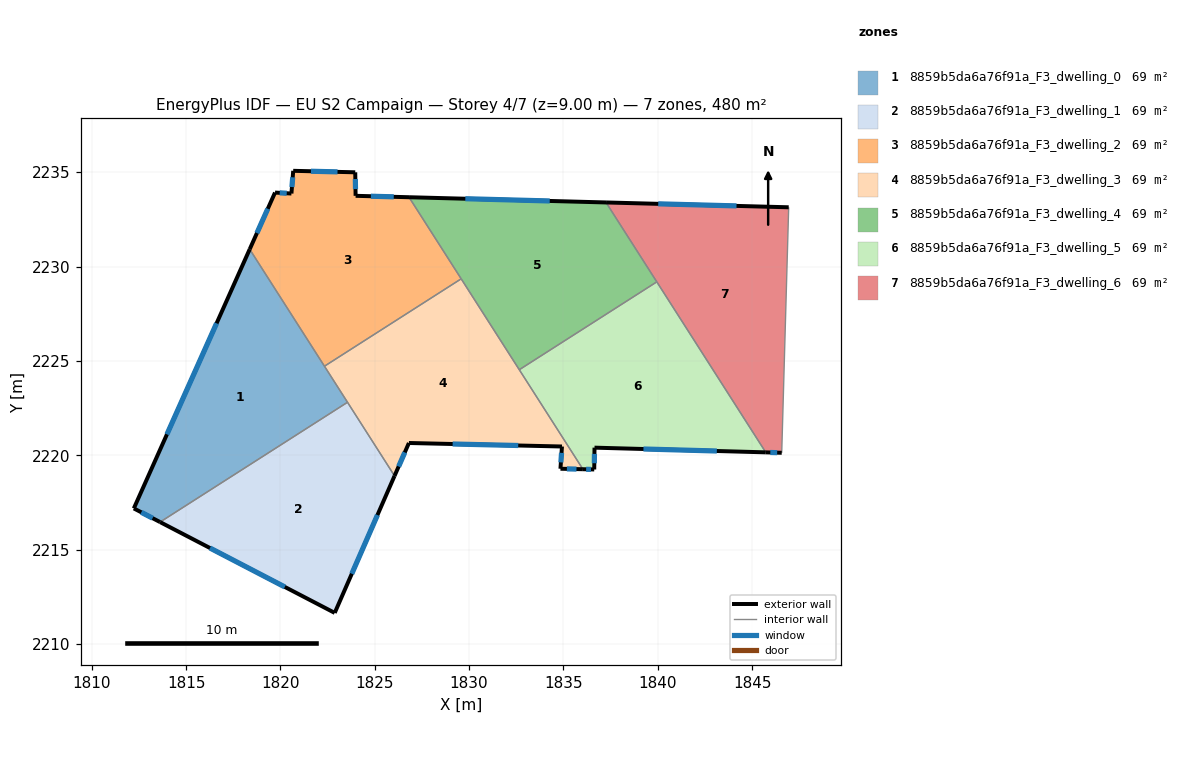
=== STOREY PLAN SPEC (per zone: floor XY polygon, exterior-wall plan segments, windows/doors) ===
zone 1: 8859b5da6a76f91a_F3_dwelling_0  (68.5 m²)
  floor: (1818.37, 2230.92) (1823.55, 2222.80) (1813.62, 2216.46) (1812.23, 2217.18)
  exterior wall: (1812.23, 2217.18) – (1813.62, 2216.46)  [1.6 m]
    window: (1812.63, 2216.97) – (1813.22, 2216.66)  [0.9 m²]
  exterior wall: (1818.37, 2230.92) – (1812.23, 2217.18)  [15.0 m]
    window: (1816.62, 2226.99) – (1813.98, 2221.10)  [8.3 m²]
  interior walls: 3
zone 2: 8859b5da6a76f91a_F3_dwelling_1  (68.5 m²)
  floor: (1823.55, 2222.80) (1826.05, 2218.90) (1822.88, 2211.64) (1813.62, 2216.46)
  exterior wall: (1813.62, 2216.46) – (1822.88, 2211.64)  [10.4 m]
    window: (1816.27, 2215.08) – (1820.23, 2213.02)  [5.7 m²]
  exterior wall: (1822.88, 2211.64) – (1826.05, 2218.90)  [7.9 m]
    window: (1823.78, 2213.72) – (1825.14, 2216.83)  [4.4 m²]
  interior walls: 2
zone 3: 8859b5da6a76f91a_F3_dwelling_2  (68.5 m²)
  floor: (1826.82, 2233.67) (1829.58, 2229.35) (1822.33, 2224.72) (1818.37, 2230.92) (1819.71, 2233.92) (1820.58, 2233.87) (1820.68, 2235.07) (1823.97, 2234.99) (1823.98, 2233.75)
  exterior wall: (1820.58, 2233.87) – (1819.71, 2233.92)  [0.9 m]
    window: (1820.33, 2233.88) – (1819.96, 2233.90)  [0.5 m²]
  exterior wall: (1820.68, 2235.07) – (1820.58, 2233.87)  [1.2 m]
    window: (1820.65, 2234.73) – (1820.61, 2234.21)  [0.7 m²]
  exterior wall: (1823.97, 2234.99) – (1820.68, 2235.07)  [3.3 m]
    window: (1823.03, 2235.02) – (1821.62, 2235.05)  [1.8 m²]
  exterior wall: (1823.98, 2233.75) – (1823.97, 2234.99)  [1.2 m]
    window: (1823.98, 2234.10) – (1823.97, 2234.64)  [0.7 m²]
  exterior wall: (1826.82, 2233.67) – (1823.98, 2233.75)  [2.8 m]
    window: (1826.01, 2233.69) – (1824.79, 2233.73)  [1.6 m²]
  exterior wall: (1819.71, 2233.92) – (1818.37, 2230.92)  [3.3 m]
    window: (1819.33, 2233.06) – (1818.75, 2231.77)  [1.8 m²]
  interior walls: 3
zone 4: 8859b5da6a76f91a_F3_dwelling_3  (68.5 m²)
  floor: (1829.58, 2229.35) (1836.03, 2219.26) (1834.84, 2219.28) (1834.92, 2220.46) (1826.81, 2220.65) (1826.05, 2218.90) (1822.33, 2224.72)
  exterior wall: (1826.05, 2218.90) – (1826.81, 2220.65)  [1.9 m]
    window: (1826.27, 2219.40) – (1826.59, 2220.15)  [1.0 m²]
  exterior wall: (1834.84, 2219.28) – (1836.03, 2219.26)  [1.2 m]
    window: (1835.18, 2219.27) – (1835.69, 2219.26)  [0.7 m²]
  exterior wall: (1834.92, 2220.46) – (1834.84, 2219.28)  [1.2 m]
    window: (1834.90, 2220.12) – (1834.86, 2219.62)  [0.7 m²]
  exterior wall: (1826.81, 2220.65) – (1834.92, 2220.46)  [8.1 m]
    window: (1829.13, 2220.59) – (1832.60, 2220.51)  [4.5 m²]
  interior walls: 5
zone 5: 8859b5da6a76f91a_F3_dwelling_4  (68.5 m²)
  floor: (1837.26, 2233.39) (1839.95, 2229.19) (1832.66, 2224.53) (1826.82, 2233.67)
  exterior wall: (1837.26, 2233.39) – (1826.82, 2233.67)  [10.4 m]
    window: (1834.27, 2233.47) – (1829.80, 2233.59)  [5.8 m²]
  interior walls: 4
zone 6: 8859b5da6a76f91a_F3_dwelling_5  (68.5 m²)
  floor: (1839.95, 2229.19) (1845.72, 2220.15) (1836.65, 2220.40) (1836.63, 2219.24) (1836.03, 2219.26) (1832.66, 2224.53)
  exterior wall: (1836.63, 2219.24) – (1836.65, 2220.40)  [1.2 m]
    window: (1836.64, 2219.57) – (1836.64, 2220.07)  [0.6 m²]
  exterior wall: (1836.03, 2219.26) – (1836.63, 2219.24)  [0.6 m]
    window: (1836.20, 2219.25) – (1836.46, 2219.25)  [0.3 m²]
  exterior wall: (1836.65, 2220.40) – (1845.72, 2220.15)  [9.1 m]
    window: (1839.24, 2220.33) – (1843.13, 2220.22)  [5.0 m²]
  interior walls: 3
zone 7: 8859b5da6a76f91a_F3_dwelling_6  (68.5 m²)
  floor: (1846.94, 2233.14) (1846.57, 2220.13) (1845.72, 2220.15) (1837.26, 2233.39)
  exterior wall: (1846.94, 2233.14) – (1837.26, 2233.39)  [9.7 m]
    window: (1844.17, 2233.21) – (1840.02, 2233.32)  [5.3 m²]
  exterior wall: (1845.72, 2220.15) – (1846.57, 2220.13)  [0.8 m]
    window: (1845.96, 2220.14) – (1846.33, 2220.13)  [0.5 m²]
  interior walls: 3

=== DERIVED (storey summary) ===
Building: EU S2 Campaign
Storey: 4 of 7  (floor level z = 9.00 m)
Storey gross floor area: 479.6 m²
Zones on this storey: 7
  - 8859b5da6a76f91a_F3_dwelling_0: floor 68.5 m²; exterior wall 16.6 m (49.8 m²); 2 window(s) 9.2 m²; WWR 18.4%
  - 8859b5da6a76f91a_F3_dwelling_1: floor 68.5 m²; exterior wall 18.4 m (55.1 m²); 2 window(s) 10.1 m²; WWR 18.4%
  - 8859b5da6a76f91a_F3_dwelling_2: floor 68.5 m²; exterior wall 12.7 m (38.2 m²); 6 window(s) 7.0 m²; WWR 18.4%
  - 8859b5da6a76f91a_F3_dwelling_3: floor 68.5 m²; exterior wall 12.4 m (37.2 m²); 4 window(s) 6.8 m²; WWR 18.4%
  - 8859b5da6a76f91a_F3_dwelling_4: floor 68.5 m²; exterior wall 10.4 m (31.3 m²); 1 window(s) 5.8 m²; WWR 18.4%
  - 8859b5da6a76f91a_F3_dwelling_5: floor 68.5 m²; exterior wall 10.8 m (32.5 m²); 3 window(s) 6.0 m²; WWR 18.4%
  - 8859b5da6a76f91a_F3_dwelling_6: floor 68.5 m²; exterior wall 10.5 m (31.6 m²); 2 window(s) 5.8 m²; WWR 18.4%
Zone adjacency (shared interzone walls):
  - 8859b5da6a76f91a_F3_dwelling_0 ↔ 8859b5da6a76f91a_F3_dwelling_1
  - 8859b5da6a76f91a_F3_dwelling_0 ↔ 8859b5da6a76f91a_F3_dwelling_2
  - 8859b5da6a76f91a_F3_dwelling_0 ↔ 8859b5da6a76f91a_F3_dwelling_3
  - 8859b5da6a76f91a_F3_dwelling_1 ↔ 8859b5da6a76f91a_F3_dwelling_3
  - 8859b5da6a76f91a_F3_dwelling_2 ↔ 8859b5da6a76f91a_F3_dwelling_3
  - 8859b5da6a76f91a_F3_dwelling_2 ↔ 8859b5da6a76f91a_F3_dwelling_4
  - 8859b5da6a76f91a_F3_dwelling_3 ↔ 8859b5da6a76f91a_F3_dwelling_4
  - 8859b5da6a76f91a_F3_dwelling_3 ↔ 8859b5da6a76f91a_F3_dwelling_5
  - 8859b5da6a76f91a_F3_dwelling_4 ↔ 8859b5da6a76f91a_F3_dwelling_5
  - 8859b5da6a76f91a_F3_dwelling_4 ↔ 8859b5da6a76f91a_F3_dwelling_6
  - 8859b5da6a76f91a_F3_dwelling_5 ↔ 8859b5da6a76f91a_F3_dwelling_6